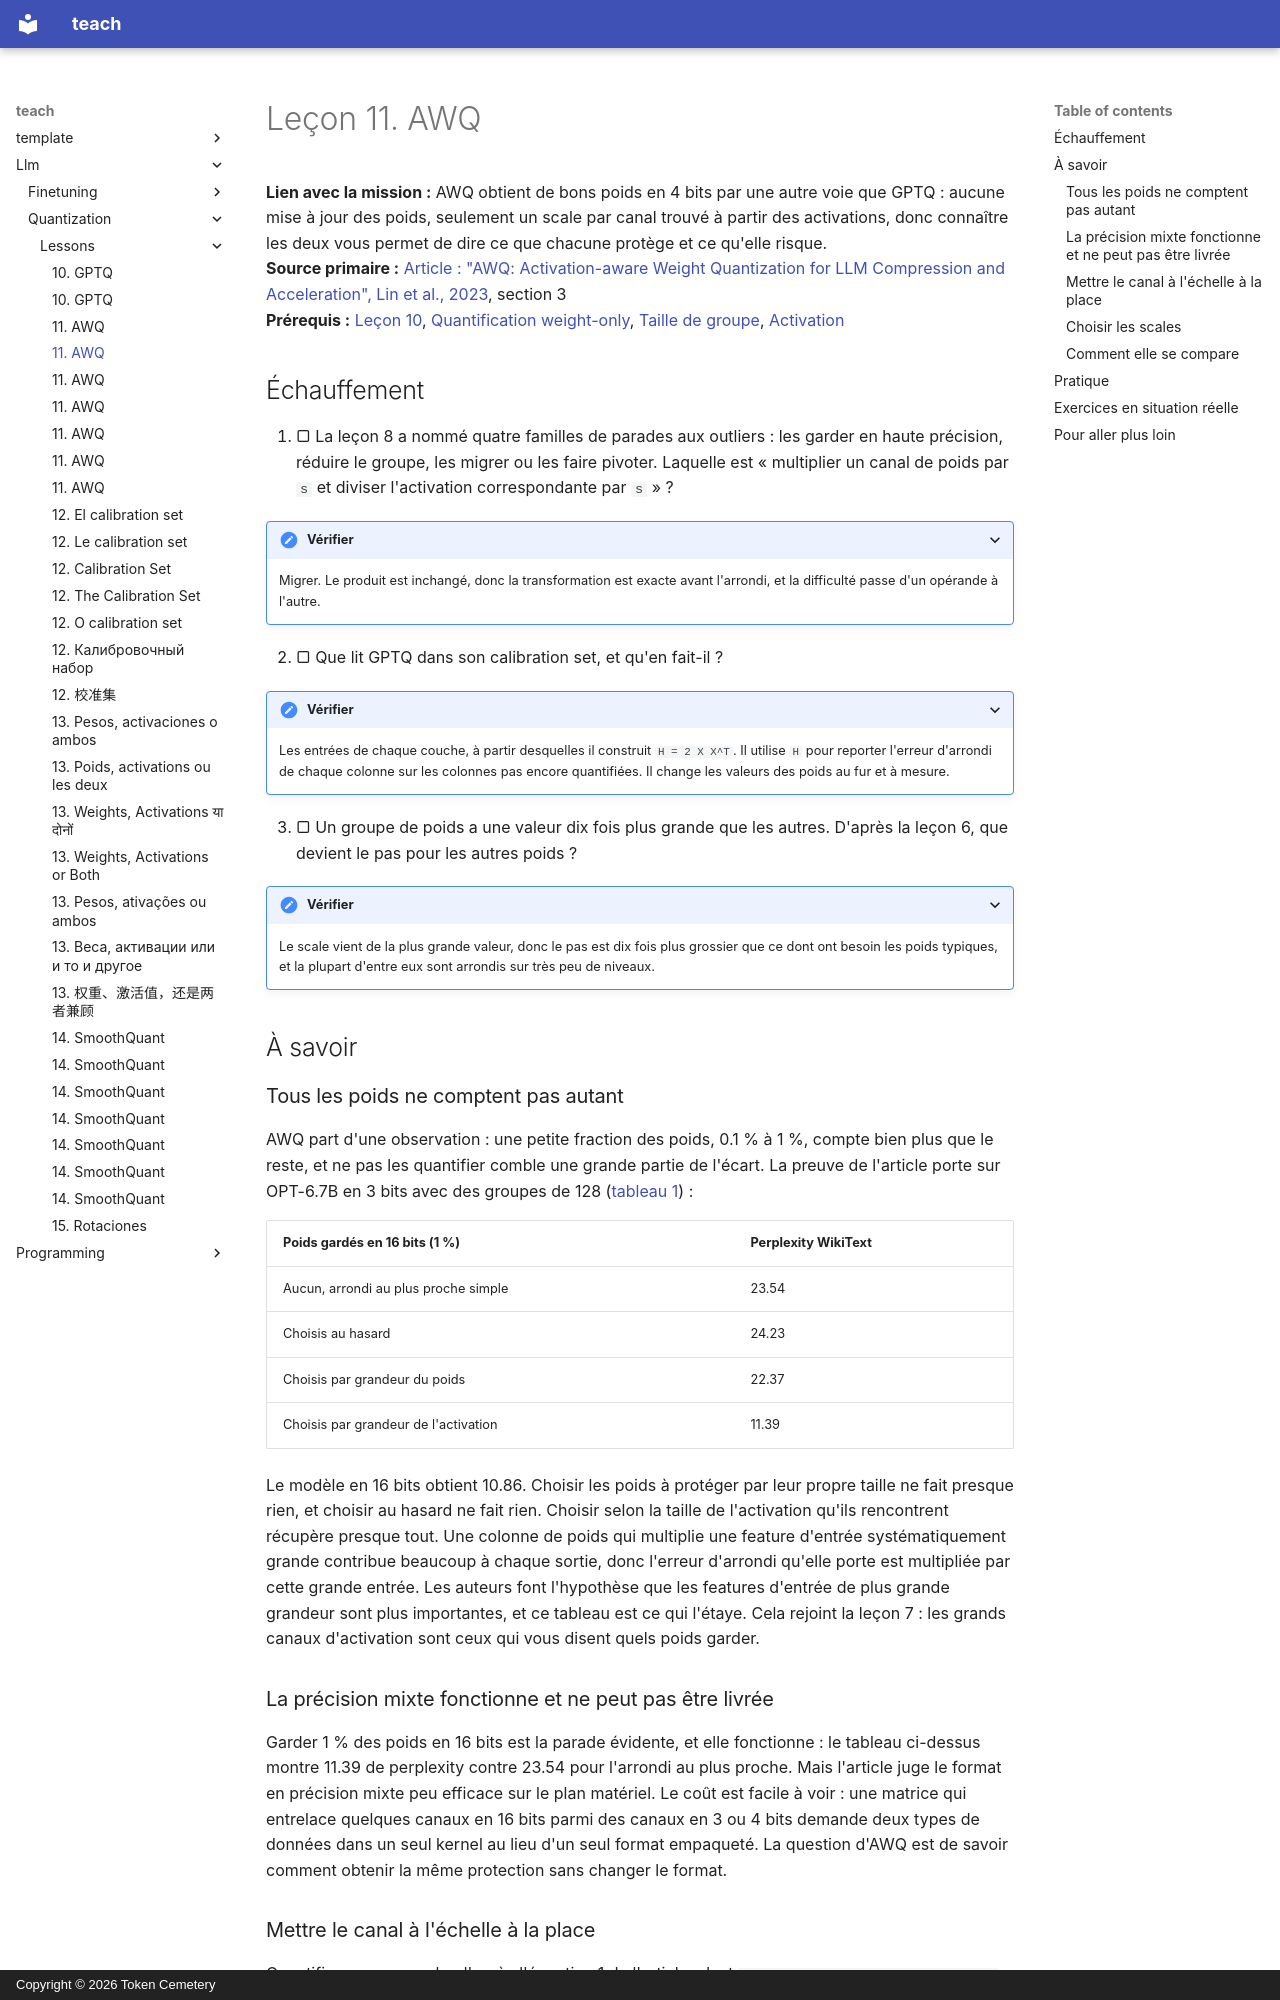

repository: TokenCemetery/teach · page: llm/quantization/lessons/0011-awq.fr/index.html · generator: mkdocs · copyright: Copyright © 2026 Token Cemetery

---
title: "11. AWQ"
description: "Protéger les poids qui rencontrent de grandes activations en mettant leurs canaux à l'échelle avant l'arrondi"
type: lesson
---

# Leçon 11. AWQ

**Lien avec la mission :** AWQ obtient de bons poids en 4 bits par une autre voie que GPTQ : aucune mise à jour des poids, seulement un scale par canal trouvé à partir des activations, donc connaître les deux vous permet de dire ce que chacune protège et ce qu'elle risque.
**Source primaire :** [Article : "AWQ: Activation-aware Weight Quantization for LLM Compression and Acceleration", Lin et al., 2023](https://arxiv.org/abs/2306.00978), section 3
**Prérequis :** [Leçon 10](0010-gptq.md), [Quantification weight-only](../GLOSSARY.md), [Taille de groupe](../GLOSSARY.md), [Activation](../GLOSSARY.md)

## Échauffement

1. ▢ La leçon 8 a nommé quatre familles de parades aux outliers : les garder en haute précision, réduire le groupe, les migrer ou les faire pivoter. Laquelle est « multiplier un canal de poids par `s` et diviser l'activation correspondante par `s` » ?

<details markdown="1"><summary>Vérifier</summary>

Migrer. Le produit est inchangé, donc la transformation est exacte avant l'arrondi, et la difficulté passe d'un opérande à l'autre.

</details>

2. ▢ Que lit GPTQ dans son calibration set, et qu'en fait-il ?

<details markdown="1"><summary>Vérifier</summary>

Les entrées de chaque couche, à partir desquelles il construit `H = 2 X X^T`. Il utilise `H` pour reporter l'erreur d'arrondi de chaque colonne sur les colonnes pas encore quantifiées. Il change les valeurs des poids au fur et à mesure.

</details>

3. ▢ Un groupe de poids a une valeur dix fois plus grande que les autres. D'après la leçon 6, que devient le pas pour les autres poids ?

<details markdown="1"><summary>Vérifier</summary>

Le scale vient de la plus grande valeur, donc le pas est dix fois plus grossier que ce dont ont besoin les poids typiques, et la plupart d'entre eux sont arrondis sur très peu de niveaux.

</details>

## À savoir

### Tous les poids ne comptent pas autant

AWQ part d'une observation : une petite fraction des poids, 0.1 % à 1 %, compte bien plus que le reste, et ne pas les quantifier comble une grande partie de l'écart. La preuve de l'article porte sur OPT-6.7B en 3 bits avec des groupes de 128 ([tableau 1](https://arxiv.org/abs/2306.00978)) :

| Poids gardés en 16 bits (1 %) | Perplexity WikiText |
|---|---|
| Aucun, arrondi au plus proche simple | 23.54 |
| Choisis au hasard | 24.23 |
| Choisis par grandeur du poids | 22.37 |
| Choisis par grandeur de l'activation | 11.39 |

Le modèle en 16 bits obtient 10.86. Choisir les poids à protéger par leur propre taille ne fait presque rien, et choisir au hasard ne fait rien. Choisir selon la taille de l'activation qu'ils rencontrent récupère presque tout. Une colonne de poids qui multiplie une feature d'entrée systématiquement grande contribue beaucoup à chaque sortie, donc l'erreur d'arrondi qu'elle porte est multipliée par cette grande entrée. Les auteurs font l'hypothèse que les features d'entrée de plus grande grandeur sont plus importantes, et ce tableau est ce qui l'étaye. Cela rejoint la leçon 7 : les grands canaux d'activation sont ceux qui vous disent quels poids garder.

### La précision mixte fonctionne et ne peut pas être livrée

Garder 1 % des poids en 16 bits est la parade évidente, et elle fonctionne : le tableau ci-dessus montre 11.39 de perplexity contre 23.54 pour l'arrondi au plus proche. Mais l'article juge le format en précision mixte peu efficace sur le plan matériel. Le coût est facile à voir : une matrice qui entrelace quelques canaux en 16 bits parmi des canaux en 3 ou 4 bits demande deux types de données dans un seul kernel au lieu d'un seul format empaqueté. La question d'AWQ est de savoir comment obtenir la même protection sans changer le format.
